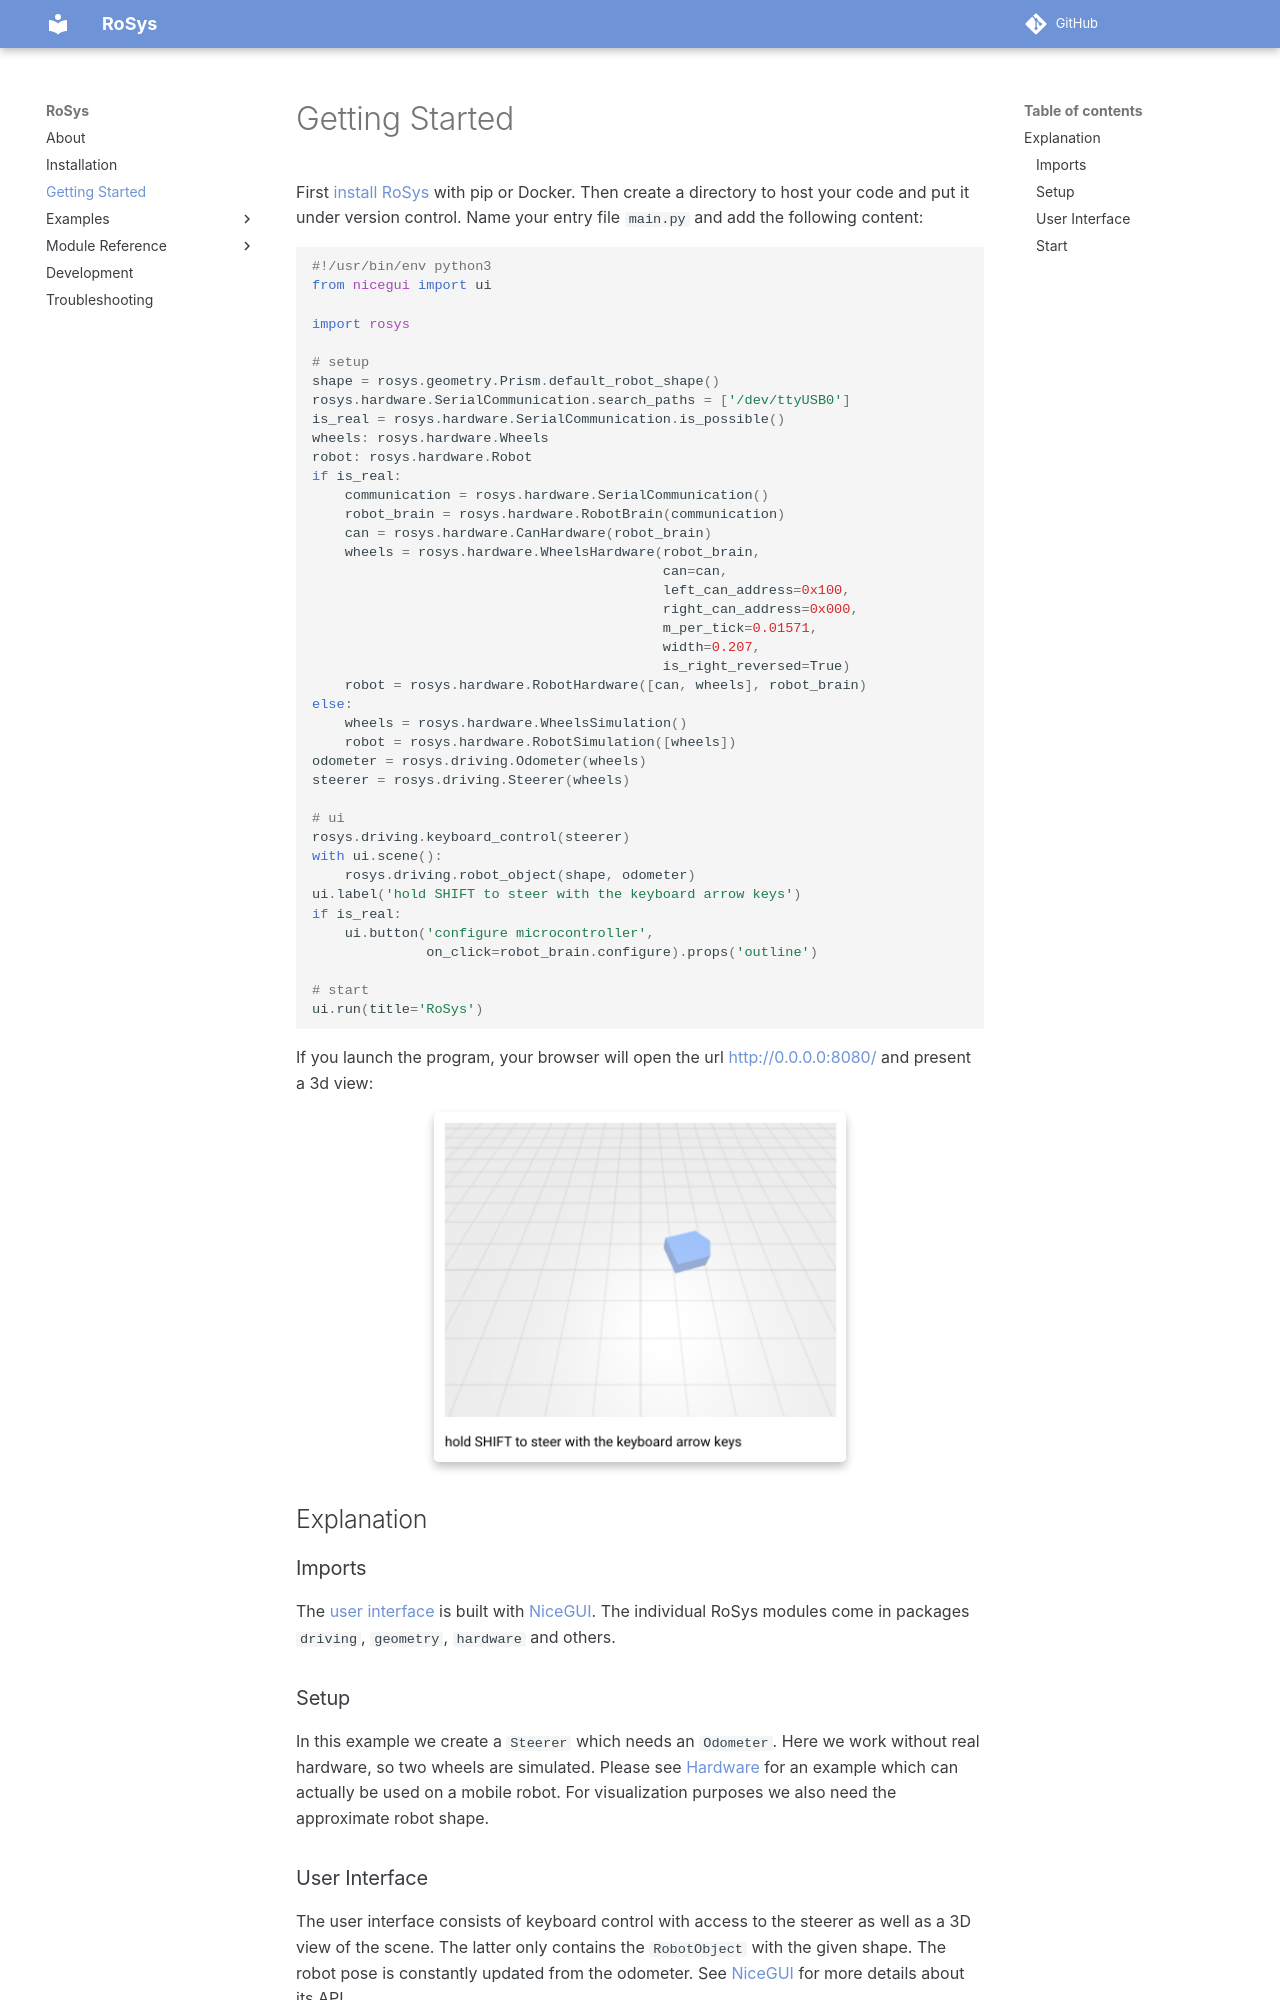

repository: zauberzeug/rosys · page: getting_started/index.html · generator: mkdocs

# Getting Started

First [install RoSys](../installation.md) with pip or Docker.
Then create a directory to host your code and put it under version control.
Name your entry file `main.py` and add the following content:

```Python
{! ../main.py !}
```

If you launch the program, your browser will open the url <http://0.0.0.0:8080/> and present a 3d view:

![Screenshot](screenshot.png){: style="width:60%"}

## Explanation

### Imports

The [user interface](#user_interface) is built with [NiceGUI](https://nicegui.io).
The individual RoSys modules come in packages `driving`, `geometry`, `hardware` and others.

### Setup

In this example we create a `Steerer` which needs an `Odometer`.
Here we work without real hardware, so two wheels are simulated.
Please see [Hardware](../examples/hardware/README.md) for an example which can actually be used on a mobile robot.
For visualization purposes we also need the approximate robot shape.

### User Interface

The user interface consists of keyboard control with access to the steerer as well as a 3D view of the scene.
The latter only contains the `RobotObject` with the given shape.
The robot pose is constantly updated from the odometer.
See [NiceGUI](https://nicegui.io) for more details about its API.
